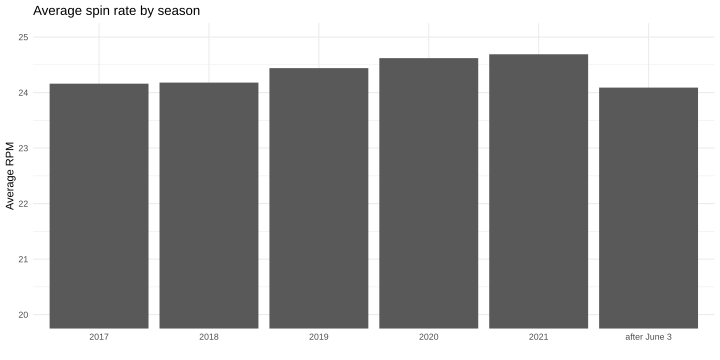

Data behind this chart, as committed beside it:
when, avg_rpm, avg_bu
2017, 2256, 24.16
2018, 2260, 24.18
2019, 2283, 24.44
2020, 2302, 24.62
2021, 2315, 24.69
after June 3, 2259, 24.09
